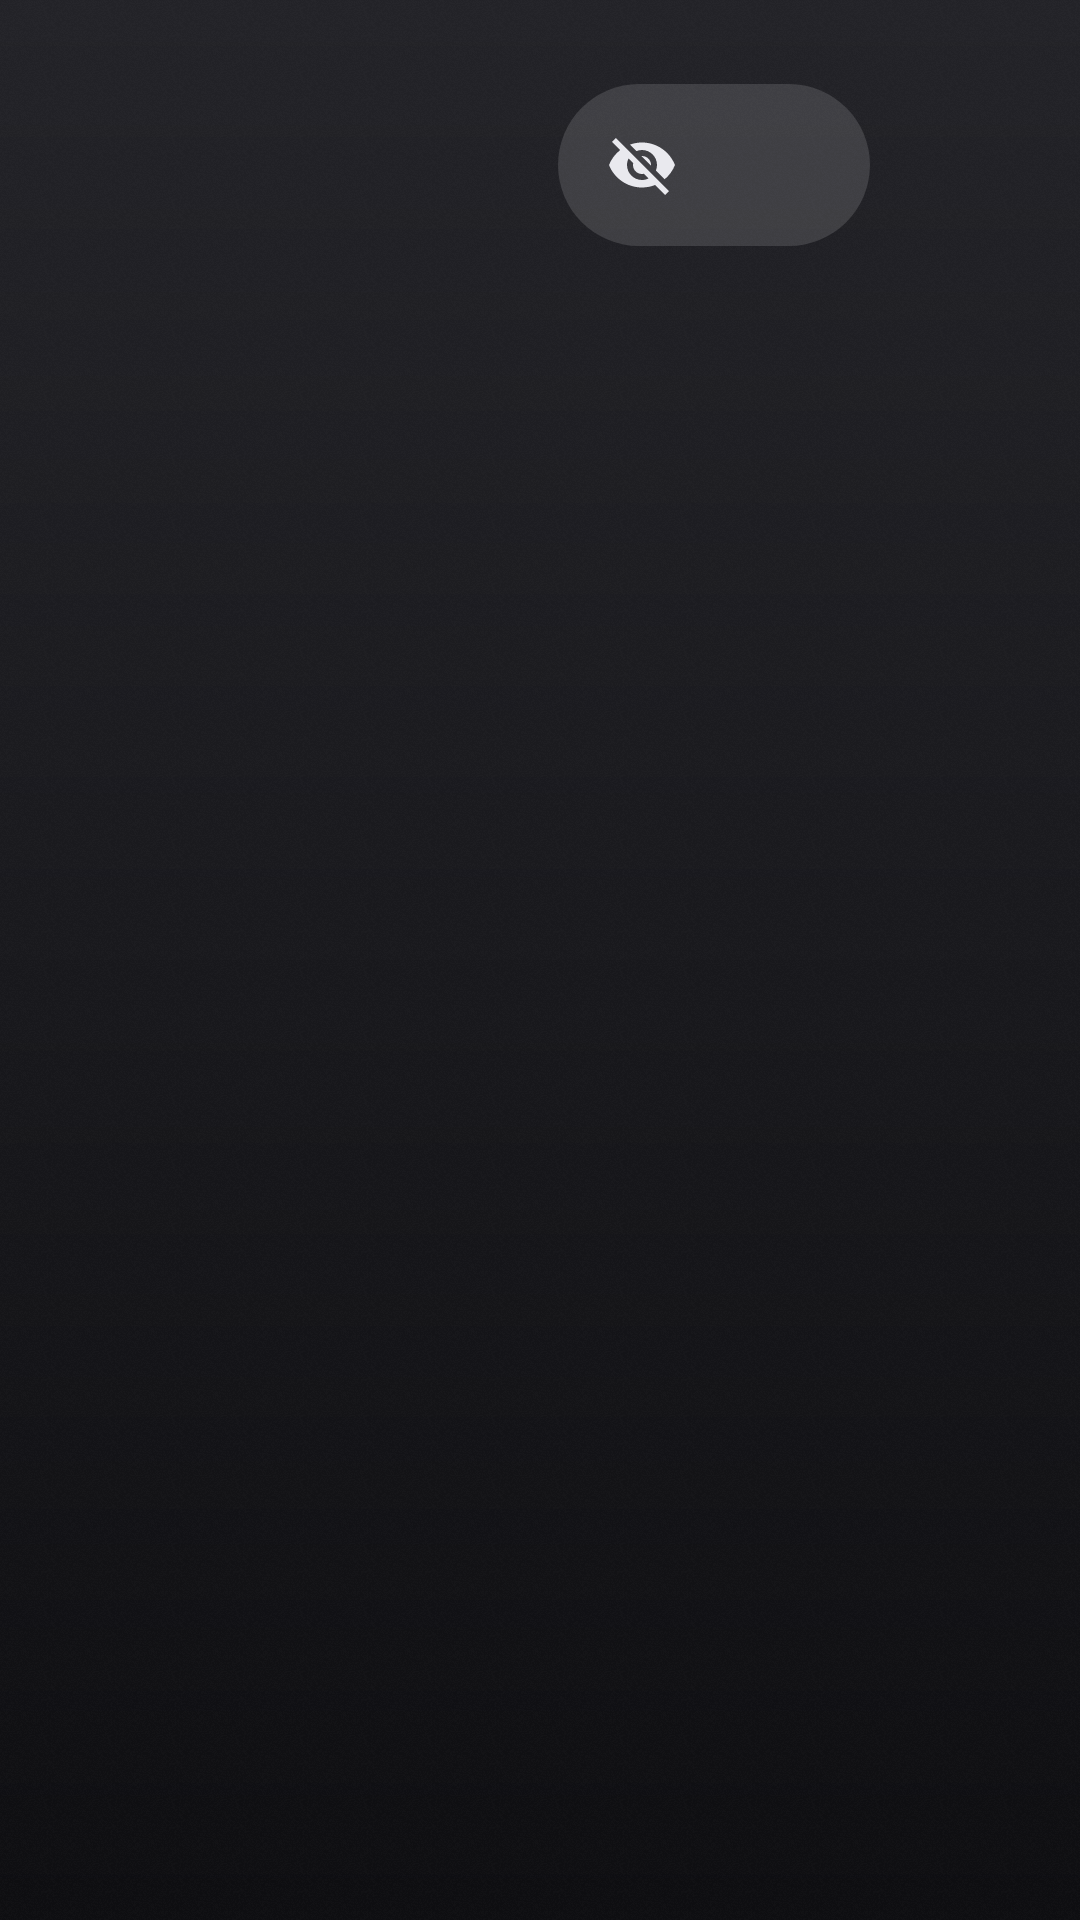

Here is an Android app screen rendered from its layout file. Give the layout XML and the strings, colors and styles it references.
<!-- AndroidManifest.xml: application theme Theme.Launcher -->
<!-- res/layout/activity_main.xml -->
<?xml version="1.0" encoding="utf-8"?>
<FrameLayout xmlns:android="http://schemas.android.com/apk/res/android"
    android:layout_width="match_parent"
    android:layout_height="match_parent"
    android:clipChildren="false"
    android:clipToPadding="false">

    <LinearLayout
        android:layout_width="wrap_content"
        android:layout_height="wrap_content"
        android:layout_gravity="top|end"
        android:layout_marginTop="28dp"
        android:layout_marginEnd="48dp"
        android:orientation="horizontal"
        android:gravity="center_vertical"
        android:clipChildren="false"
        android:clipToPadding="false">

        <LinearLayout
            android:layout_width="wrap_content"
            android:layout_height="wrap_content"
            android:orientation="horizontal"
            android:gravity="center_vertical"
            android:clipChildren="false"
            android:clipToPadding="false"
            android:background="@drawable/pill_bg"
            android:paddingStart="7dp"
            android:paddingEnd="7dp"
            android:paddingTop="6dp"
            android:paddingBottom="6dp">

            <ImageButton
                android:id="@+id/btn_hidden"
                android:layout_width="42dp"
                android:layout_height="42dp"
                android:padding="10dp"
                android:focusable="true"
                android:background="@drawable/icon_button_bg"
                android:src="@drawable/ic_eye_off"
                android:tint="@color/icon_tint"
                android:contentDescription="@string/hidden_title" />

            <ImageButton
                android:id="@+id/btn_settings"
                android:layout_width="42dp"
                android:layout_height="42dp"
                android:layout_marginStart="6dp"
                android:padding="10dp"
                android:focusable="true"
                android:background="@drawable/icon_button_bg"
                android:src="@drawable/ic_settings"
                android:tint="@color/icon_tint"
                android:contentDescription="@string/settings" />
        </LinearLayout>

        <LinearLayout
            android:layout_width="wrap_content"
            android:layout_height="wrap_content"
            android:layout_marginStart="22dp"
            android:orientation="vertical"
            android:gravity="end">

            <TextView
                android:id="@+id/time"
                android:layout_width="wrap_content"
                android:layout_height="wrap_content"
                android:textSize="28sp"
                android:textColor="#FFFFFF"
                android:fontFamily="sans-serif-medium"
                android:includeFontPadding="false" />

            <TextView
                android:id="@+id/date"
                android:layout_width="wrap_content"
                android:layout_height="wrap_content"
                android:textSize="13sp"
                android:textColor="#FFFFFF"
                android:fontFamily="sans-serif"
                android:alpha="0.65" />
        </LinearLayout>
    </LinearLayout>

    <androidx.recyclerview.widget.RecyclerView
        android:id="@+id/grid"
        android:layout_width="match_parent"
        android:layout_height="match_parent"
        android:layout_marginTop="88dp"
        android:paddingStart="50dp"
        android:paddingEnd="50dp"
        android:paddingTop="16dp"
        android:paddingBottom="48dp"
        android:clipToPadding="false"
        android:clipChildren="false"
        android:overScrollMode="never" />
</FrameLayout>
<!-- resources referenced by this layout -->
<resources>
  <!-- drawable ic_eye_off (drawable) -->
  <?xml version="1.0" encoding="utf-8"?>
  <vector xmlns:android="http://schemas.android.com/apk/res/android"
      android:width="24dp"
      android:height="24dp"
      android:viewportWidth="24"
      android:viewportHeight="24">
      <path
          android:fillColor="#FFFFFFFF"
          android:pathData="M12,7c2.76,0 5,2.24 5,5c0,0.65 -0.13,1.26 -0.36,1.83l2.92,2.92c1.51,-1.26 2.7,-2.89 3.43,-4.75c-1.73,-4.39 -6,-7.5 -11,-7.5c-1.4,0 -2.74,0.25 -3.98,0.7l2.16,2.16C10.74,7.13 11.35,7 12,7zM2,4.27l2.28,2.28l0.46,0.46C3.08,8.3 1.78,10.02 1,12c1.73,4.39 6,7.5 11,7.5c1.55,0 3.03,-0.3 4.38,-0.84l0.42,0.42L19.73,22L21,20.73L3.27,3L2,4.27zM7.53,9.8l1.55,1.55c-0.05,0.21 -0.08,0.43 -0.08,0.65c0,1.66 1.34,3 3,3c0.22,0 0.44,-0.03 0.65,-0.08l1.55,1.55c-0.67,0.33 -1.41,0.53 -2.2,0.53c-2.76,0 -5,-2.24 -5,-5C7,11.21 7.2,10.47 7.53,9.8zM11.84,9.02l3.15,3.15l0.02,-0.16c0,-1.66 -1.34,-3 -3,-3L11.84,9.02z" />
  </vector>
  <!-- drawable icon_button_bg (drawable) -->
  <?xml version="1.0" encoding="utf-8"?>
  <selector xmlns:android="http://schemas.android.com/apk/res/android">
      <item android:state_focused="true">
          <shape android:shape="oval">
              <solid android:color="#FFEFEFF4" />
          </shape>
      </item>
      <item>
          <shape android:shape="oval">
              <solid android:color="#00FFFFFF" />
          </shape>
      </item>
  </selector>
  <!-- drawable pill_bg (drawable) -->
  <?xml version="1.0" encoding="utf-8"?>
  <shape xmlns:android="http://schemas.android.com/apk/res/android"
      android:shape="rectangle">
      <corners android:radius="27dp" />
      <solid android:color="#22FFFFFF" />
  </shape>
  <string name="hidden_title">Hidden apps</string>
  <string name="settings">Settings</string>
  <style name="Theme.Launcher" parent="android:Theme.Material.NoActionBar">
          <item name="android:windowBackground">@drawable/bg_home</item>
          <item name="android:colorAccent">#FFEFEFF4</item>
          <item name="android:statusBarColor">#00000000</item>
          <item name="android:navigationBarColor">#00000000</item>
      </style>
  <!-- drawable bg_home (drawable) -->
  <?xml version="1.0" encoding="utf-8"?>
  <layer-list xmlns:android="http://schemas.android.com/apk/res/android">
      <item>
          <shape android:shape="rectangle">
              <gradient
                  android:angle="270"
                  android:startColor="#FF232328"
                  android:endColor="#FF0E0E11" />
          </shape>
      </item>
      <item>
          <bitmap
              android:src="@drawable/bg_noise"
              android:tileMode="repeat" />
      </item>
  </layer-list>
  <!-- drawable bg_noise: png bitmap (drawable-nodpi, 2584 bytes) -->
</resources>
